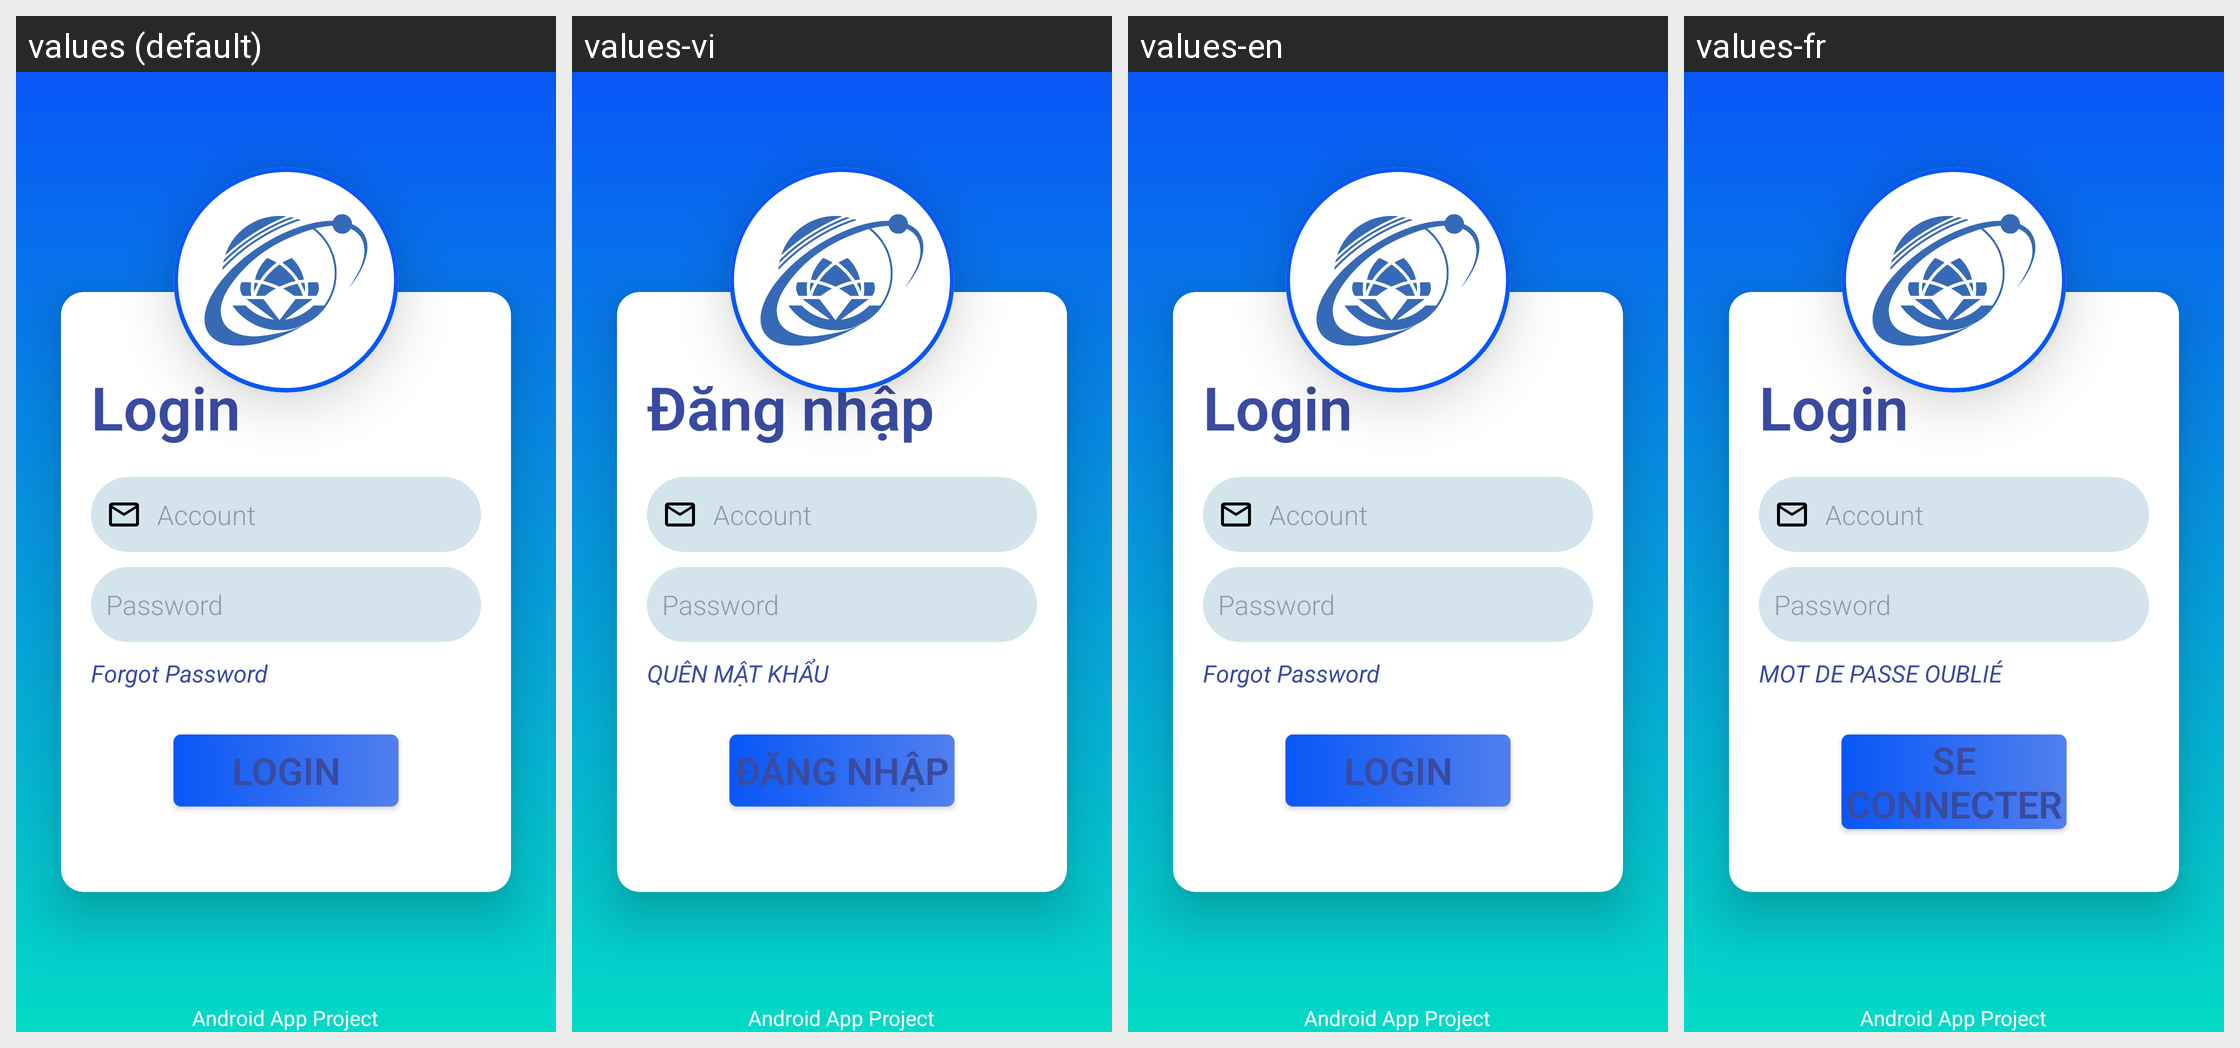

The Android screen above is rendered under several locales of the same app. Produce the string resources it draws, with the default and per-locale values.
Android screen res/layout/activity_login.xml rendered under 4 locales, left to right: values (default), values-vi, values-en, values-fr. Device: Nexus 5 (rendered at 1080×1920; each locale shown at half size, 540×960, under a caption strip naming it); theme Theme.MyAirQuality.
Strings drawn on this screen, with the default value and each locale's value (text and hints the layout hard-codes, and strings that could not be matched under every locale, appear in the picture but are not listed):

tvLogin
  values: Login
  values-vi: Đăng nhập
  values-en: Login
  values-fr: Login  [not translated; the default value is used]

btnForgotPassword
  values: Forgot Password
  values-vi: QUÊN MẬT KHẨU
  values-en: Forgot Password
  values-fr: MOT DE PASSE OUBLIÉ

btnLogin
  values: LOGIN
  values-vi: ĐĂNG NHẬP
  values-en: LOGIN
  values-fr: SE CONNECTER
